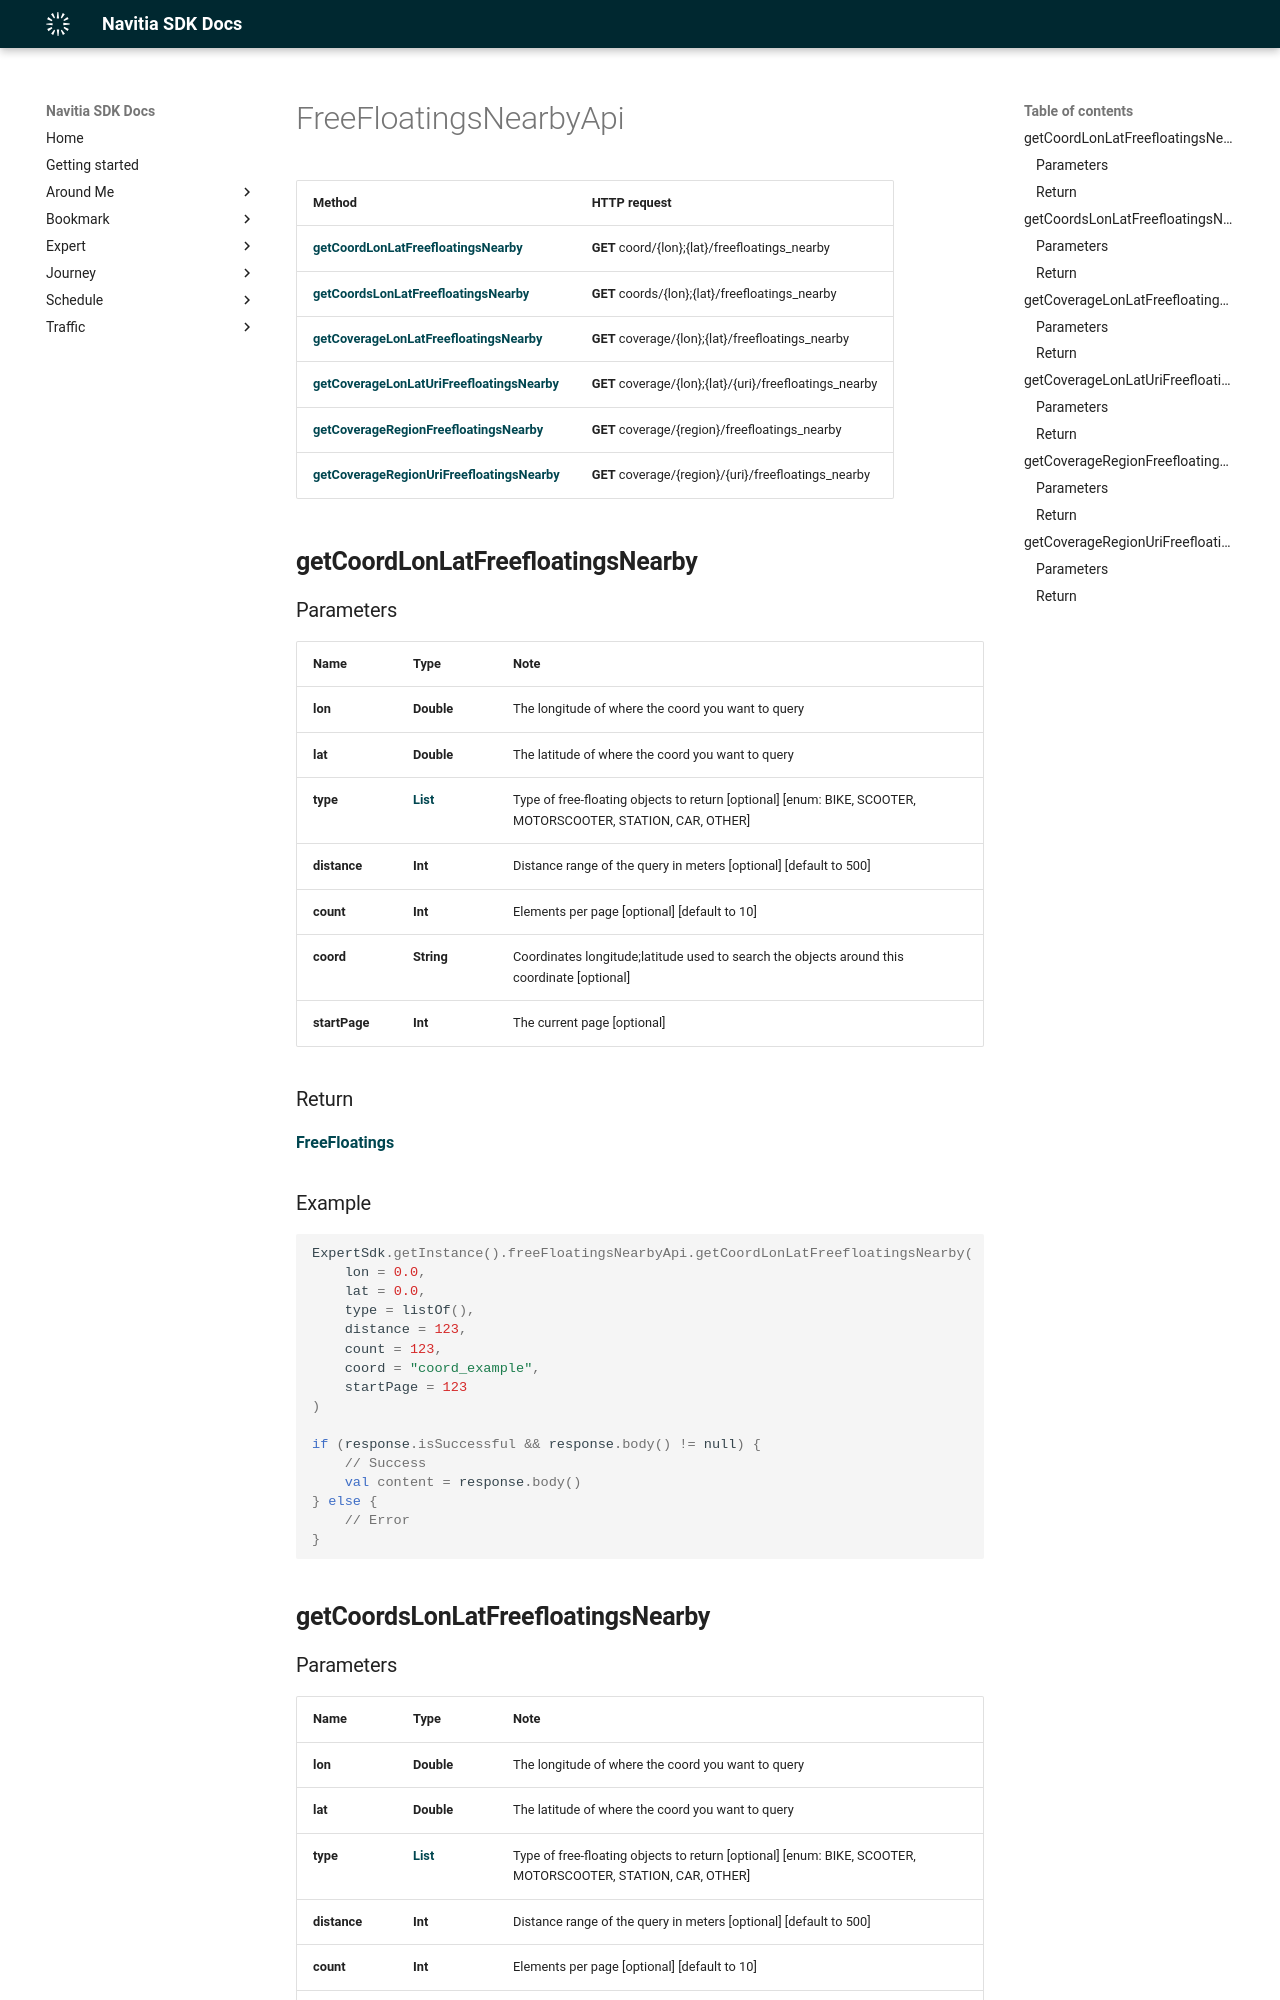

repository: hove-io/navitia_sdk_docs · page: expert/android/api/FreeFloatingsNearbyApi/index.html · generator: mkdocs

# FreeFloatingsNearbyApi

Method | HTTP request
------------- | -------------
[**getCoordLonLatFreefloatingsNearby**](#getcoordlonlatfreefloatingsnearby) | **GET** coord/{lon};{lat}/freefloatings_nearby
[**getCoordsLonLatFreefloatingsNearby**](#getcoordslonlatfreefloatingsnearby) | **GET** coords/{lon};{lat}/freefloatings_nearby
[**getCoverageLonLatFreefloatingsNearby**](#getcoveragelonlatfreefloatingsnearby) | **GET** coverage/{lon};{lat}/freefloatings_nearby
[**getCoverageLonLatUriFreefloatingsNearby**](#getcoveragelonlaturifreefloatingsnearby) | **GET** coverage/{lon};{lat}/{uri}/freefloatings_nearby
[**getCoverageRegionFreefloatingsNearby**](#getcoverageregionfreefloatingsnearby) | **GET** coverage/{region}/freefloatings_nearby
[**getCoverageRegionUriFreefloatingsNearby**](#getcoverageregionurifreefloatingsnearby) | **GET** coverage/{region}/{uri}/freefloatings_nearby

## **getCoordLonLatFreefloatingsNearby**

### Parameters

Name | Type | Note
---- | ---- | ----
**lon** | **Double** | The longitude of where the coord you want to query 
**lat** | **Double** | The latitude of where the coord you want to query 
**type** | [**List<String>**](String.md) | Type of free-floating objects to return [optional] [enum: BIKE, SCOOTER, MOTORSCOOTER, STATION, CAR, OTHER] 
**distance** | **Int** | Distance range of the query in meters [optional] [default to 500] 
**count** | **Int** | Elements per page [optional] [default to 10] 
**coord** | **String** | Coordinates longitude;latitude used to search the objects around this coordinate [optional] 
**startPage** | **Int** | The current page [optional] 

### Return
[**FreeFloatings**](../model/FreeFloatings.md)

<h3>Example</h3>
```kotlin
ExpertSdk.getInstance().freeFloatingsNearbyApi.getCoordLonLatFreefloatingsNearby(
    lon = 0.0,
    lat = 0.0,
    type = listOf(),
    distance = 123,
    count = 123,
    coord = "coord_example",
    startPage = 123
)

if (response.isSuccessful && response.body() != null) {  
    // Success
    val content = response.body()  
} else {  
    // Error
} 
```

## **getCoordsLonLatFreefloatingsNearby**
